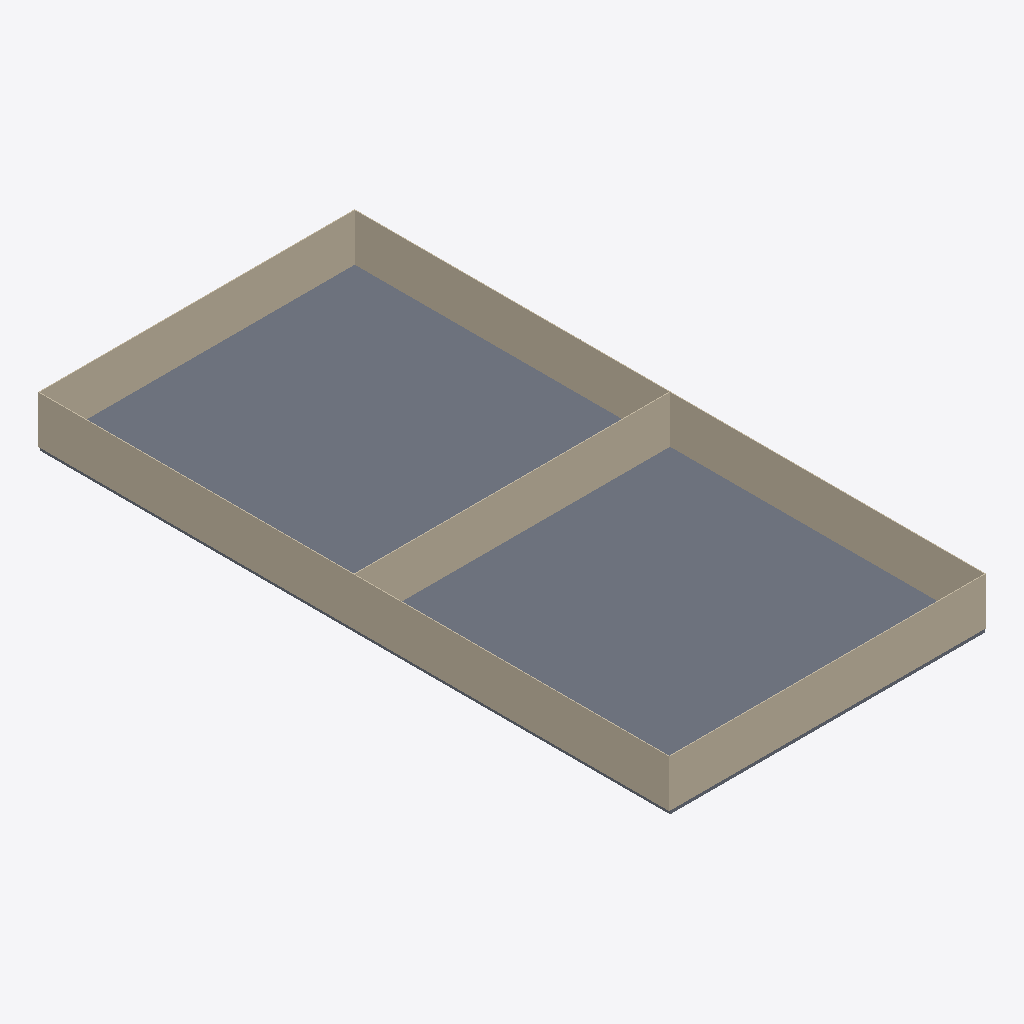
Isometric view of an IFC building model (IFC-SPF (STEP), schema IFC2X3, length unit metre), seen from the south-west, elements coloured by IFC class: 5 walls (beige), 1 slab (grey).
Extent 20.1 m × 40.0 m × 3.2 m (x, y, z). Storeys (1): My Storey at 0.00 m. Elements (6): 5 IfcWallStandardCase, 1 IfcSlab.

HEADER;
FILE_DESCRIPTION(('ViewDefinition [CoordinationView_V2.0]','RevitIdentifiers [ContentGUID: 358b26ab-05d2-41a7-a5b8-586182286c8b, VersionGUID: c390bf58-d71b-4bbc-bb91-2f9d83d5e2d6, NumberOfSaves: 0]','CoordinateReference [CoordinateBase: Shared Coordinates]'),'2;1');
FILE_NAME('test_files.ifc','2025-11-14T08:38:57+07:00',(''),(''),'ODA SDAI 25.12','Autodesk - Revit 26.4.0.32 (ENU) - 26.4.0.32','');
FILE_SCHEMA(('IFC2X3'));
ENDSEC;
DATA;
#18=IFCPROJECT('2dEIGAmx1Foego$cXBC683',#6,'Project Number',$,$,'Project Name','Project Status',(#13),#225);
#28=IFCSITE('2dF2VpsMf0DvOZgyYBljnv',#6,'My Building:My Building:1240483',$,$,#27,$,$,.ELEMENT.,(42,21,31,401672),(-71,-3,-24,-345703),0.0,$,$);
#22=IFCBUILDING('3F_rqHjPHEfOGq5nStW6__',#6,'Building Name',$,$,#21,$,'Building Name',.ELEMENT.,$,$,#19);
#25=IFCBUILDINGSTOREY('2icEXxyuT3LBwILx5JVhMZ',#6,'My Storey',$,$,#24,$,'My Storey',.ELEMENT.,0.0);
#45=IFCSLAB('0wTszkXKj4HPM8XUzKtMf2',#6,'Slab',$,$,#30,#44,'1240831',.FLOOR.);
#113=IFCWALLSTANDARDCASE('2xvf_4thb2mOdIqf26ABdx',#6,'Wall',$,$,#101,#105,'1241234');
#77=IFCWALLSTANDARDCASE('1GX8Un5Ur8IvG5ROhzB4mc',#6,'Wall',$,$,#59,#64,'1241231');
#160=IFCWALLSTANDARDCASE('33aBzOrnjBlBkHBvs3nn39',#6,'Wall',$,$,#148,#152,'1241631');
#183=IFCWALLSTANDARDCASE('33aBzOrnjBlBkHBvs3nn2O',#6,'Wall',$,$,#171,#175,'1241678');
#137=IFCWALLSTANDARDCASE('3okhjtEzPDAx9tIVwQy68t',#6,'Wall',$,$,#125,#129,'1241235');
ENDSEC;
